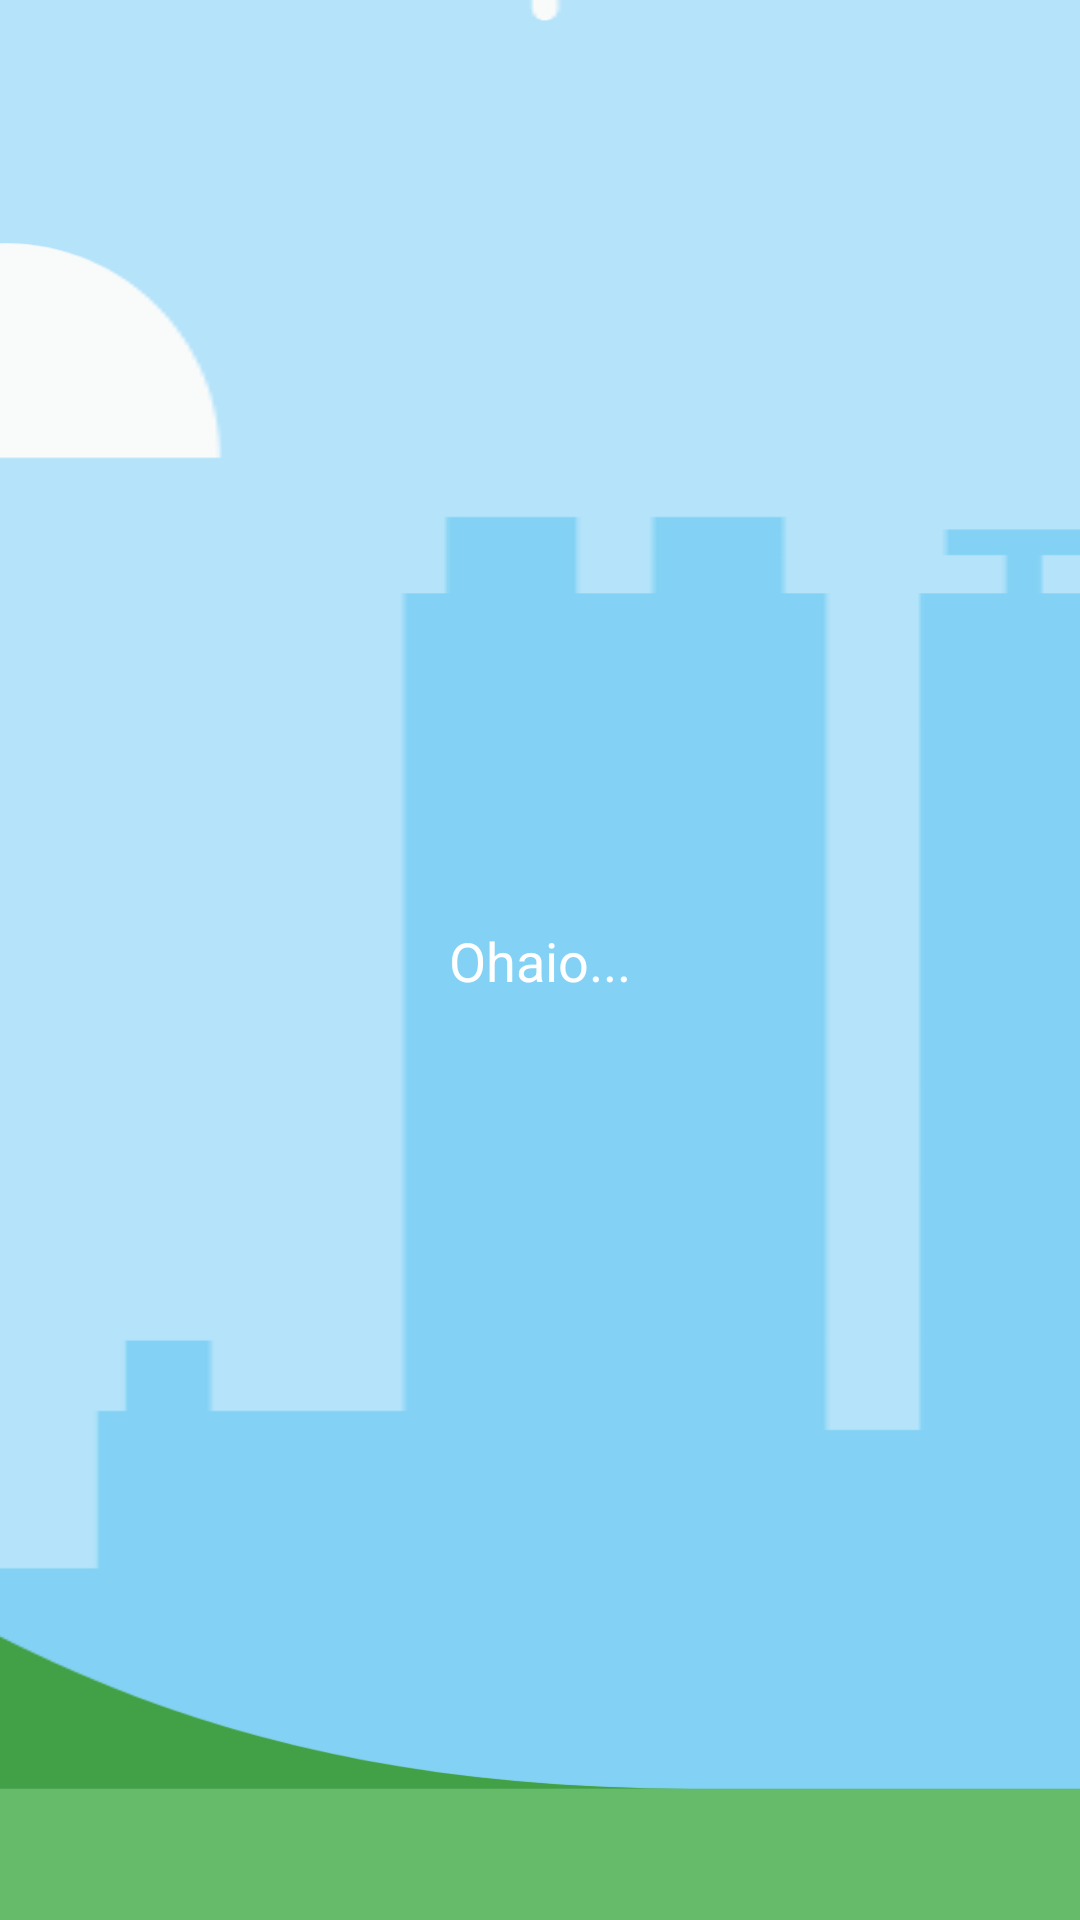

Write the Android layout XML for this screen, with the resource values it uses.
<!-- AndroidManifest.xml: application theme AppTheme -->
<!-- res/layout/toolbar_home.xml -->
<com.google.android.material.appbar.AppBarLayout xmlns:android="http://schemas.android.com/apk/res/android"
    xmlns:app="http://schemas.android.com/apk/res-auto"
    android:id="@+id/app_bar"
    android:layout_width="match_parent"
    android:layout_height="@dimen/app_bar_height"
    android:fitsSystemWindows="true"
    android:theme="@style/AppTheme.AppBarOverlay">

    <com.google.android.material.appbar.CollapsingToolbarLayout
        android:id="@+id/toolbar_layout"
        android:layout_width="match_parent"
        android:layout_height="match_parent"
        android:fitsSystemWindows="true"
        app:contentScrim="?attr/colorPrimary"
        app:layout_scrollFlags="scroll|exitUntilCollapsed"
        app:toolbarId="@+id/toolbar">

        <androidx.constraintlayout.widget.ConstraintLayout
            android:layout_width="match_parent"
            android:layout_height="match_parent"
            android:fitsSystemWindows="true"
            app:layout_collapseMode="parallax">

            <androidx.appcompat.widget.AppCompatImageView
                android:layout_width="match_parent"
                android:layout_height="match_parent"
                android:fitsSystemWindows="true"
                android:scaleType="centerCrop"
                android:src="@drawable/img_header" />

            <TextView
                android:layout_width="wrap_content"
                android:layout_height="wrap_content"
                android:text="Ohaio..."
                android:textColor="@color/colorWhite100"
                android:textSize="@dimen/text_large"
                app:layout_constraintBottom_toBottomOf="parent"
                app:layout_constraintEnd_toEndOf="parent"
                app:layout_constraintStart_toStartOf="parent"
                app:layout_constraintTop_toTopOf="parent" />

        </androidx.constraintlayout.widget.ConstraintLayout>

    </com.google.android.material.appbar.CollapsingToolbarLayout>
</com.google.android.material.appbar.AppBarLayout>
<!-- resources referenced by this layout -->
<resources>
  <color name="colorWhite100">#ffffff</color>
  <dimen name="text_large">18.0sp</dimen>
  <!-- drawable img_header: vector/xml drawable (drawable, 117446 chars, omitted) -->
  <style name="AppTheme.AppBarOverlay" parent="ThemeOverlay.AppCompat.Dark.ActionBar" />
  <style name="AppTheme" parent="Theme.MaterialComponents.Light.NoActionBar">
          
          <item name="colorPrimary">@color/colorPrimary</item>
          <item name="colorPrimaryDark">@color/colorPrimaryDark</item>
          <item name="colorAccent">@color/colorAccent</item>
      </style>
  <color name="colorPrimary">#00838f</color>
  <color name="colorPrimaryDark">#005662</color>
  <color name="colorAccent">#00838f</color>
</resources>
